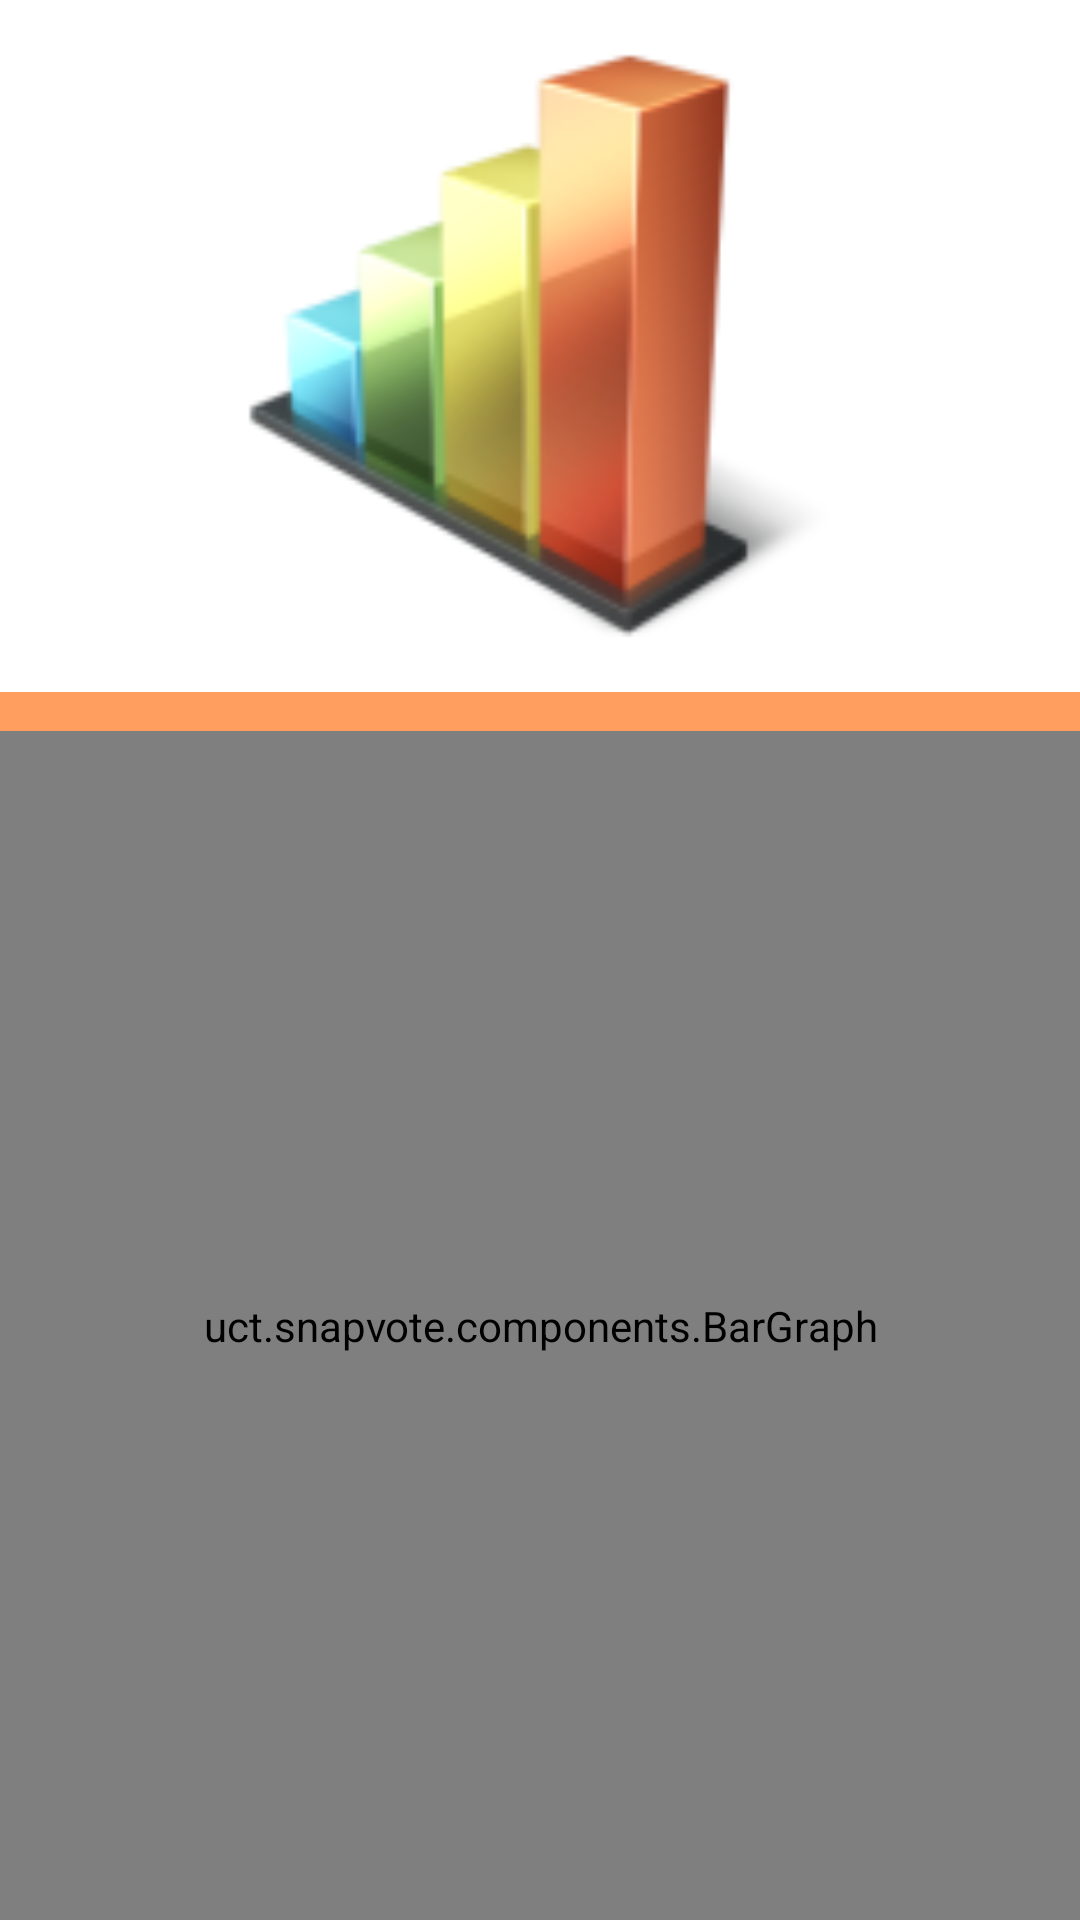

Produce the Android XML layout that renders to this screen, including the resource entries it uses.
<!-- AndroidManifest.xml: application theme AppTheme -->
<!-- res/layout/activity_result.xml -->
<?xml version="1.0" encoding="utf-8"?>
<LinearLayout xmlns:android="http://schemas.android.com/apk/res/android"
    android:orientation="vertical"
    android:layout_width="match_parent"
    android:layout_height="match_parent"
    android:paddingLeft="@dimen/activity_horizontal_margin"
    android:paddingRight="@dimen/activity_horizontal_margin"
    android:paddingTop="@dimen/activity_vertical_margin"
    android:paddingBottom="@dimen/activity_vertical_margin"
    android:background="@color/background_color" >

    <ImageView
        android:id="@+id/results_imageview"
        android:layout_width="fill_parent"
        android:layout_height="0dp"
        android:layout_weight="0.35"
        android:background="#ffffff"
        android:src="@drawable/ic_launcher"
        android:padding="5dp"
        />

    <View
        android:layout_width="fill_parent"
        android:layout_height="0dp"
        android:layout_weight="0.02"
        />

    <uct.snapvote.components.BarGraph
        android:id="@+id/results_bargraph"
        android:layout_width="fill_parent"
        android:layout_height="0dp"
        android:layout_weight="0.6"
        />


</LinearLayout>
<!-- resources referenced by this layout -->
<resources>
  <color name="background_color">#ff9e5e</color>
  <!-- drawable ic_launcher: png bitmap (drawable-hdpi, 7045 bytes) -->
  <style name="AppTheme" parent="AppBaseTheme">
          
      </style>
  <style name="AppBaseTheme" parent="android:Theme.Light">
          
      </style>
</resources>
